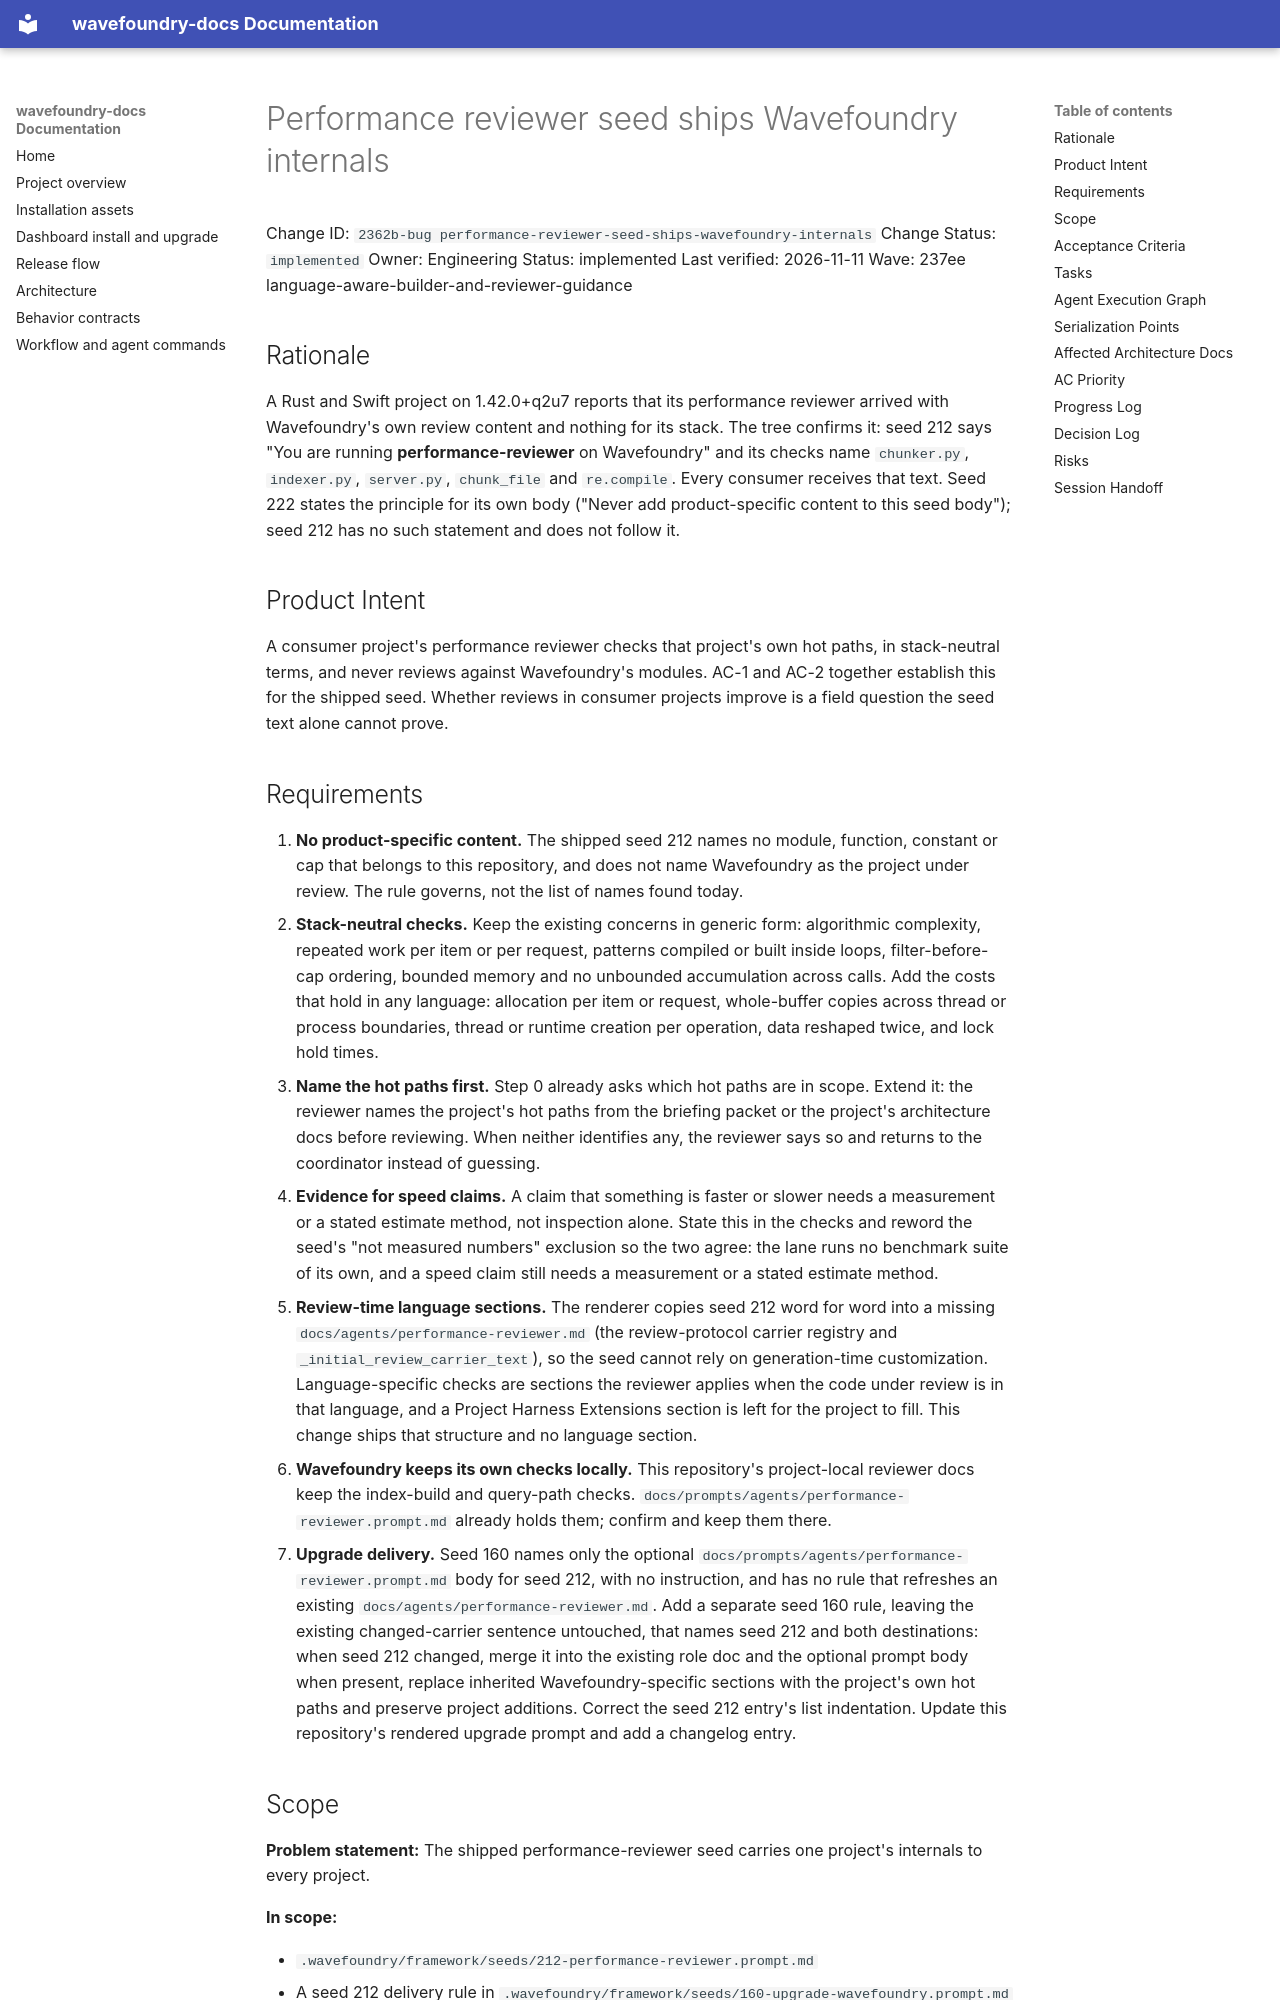

repository: coryhacking/wavefoundry · page: waves/237ee language-aware-builder-and-reviewer-guidance/2362b-bug performance-reviewer-seed-ships-wavefoundry-internals/index.html · generator: mkdocs

# Performance reviewer seed ships Wavefoundry internals

Change ID: `2362b-bug performance-reviewer-seed-ships-wavefoundry-internals`
Change Status: `implemented`
Owner: Engineering
Status: implemented
Last verified: 2026-11-11
Wave: 237ee language-aware-builder-and-reviewer-guidance

## Rationale

A Rust and Swift project on 1.42.0+q2u7 reports that its performance reviewer arrived with Wavefoundry's own review content and nothing for its stack. The tree confirms it: seed 212 says "You are running **performance-reviewer** on Wavefoundry" and its checks name `chunker.py`, `indexer.py`, `server.py`, `chunk_file` and `re.compile`. Every consumer receives that text. Seed 222 states the principle for its own body ("Never add product-specific content to this seed body"); seed 212 has no such statement and does not follow it.

## Product Intent

A consumer project's performance reviewer checks that project's own hot paths, in stack-neutral terms, and never reviews against Wavefoundry's modules. AC-1 and AC-2 together establish this for the shipped seed. Whether reviews in consumer projects improve is a field question the seed text alone cannot prove.
